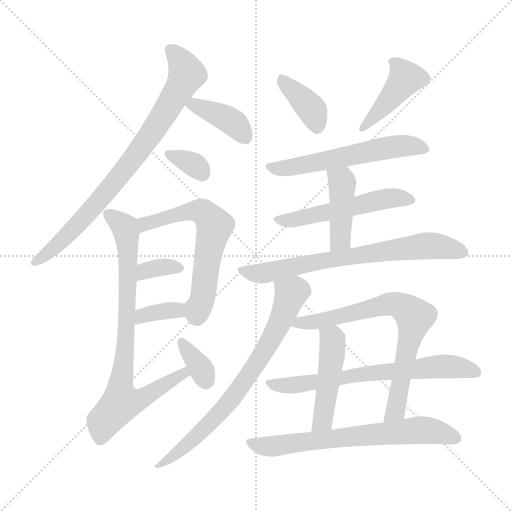
t = 0.00 s
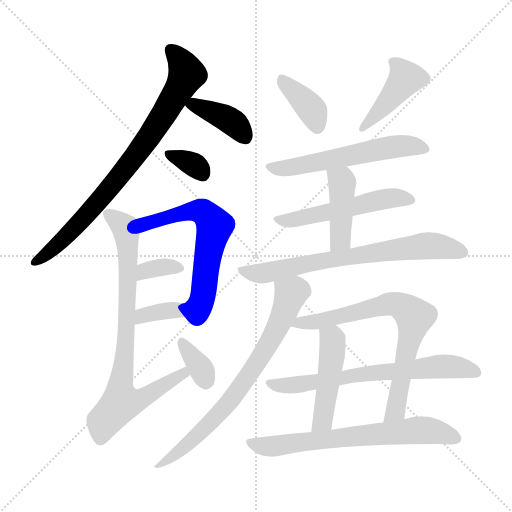
t = 2.62 s
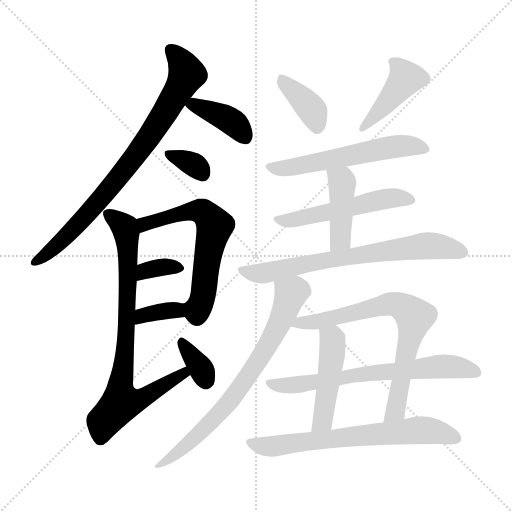
t = 5.24 s
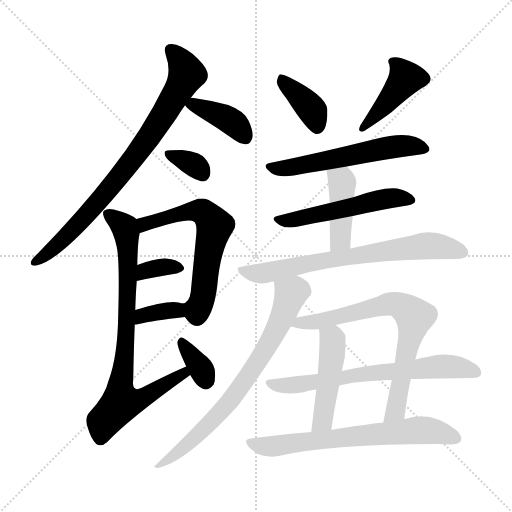
t = 7.86 s
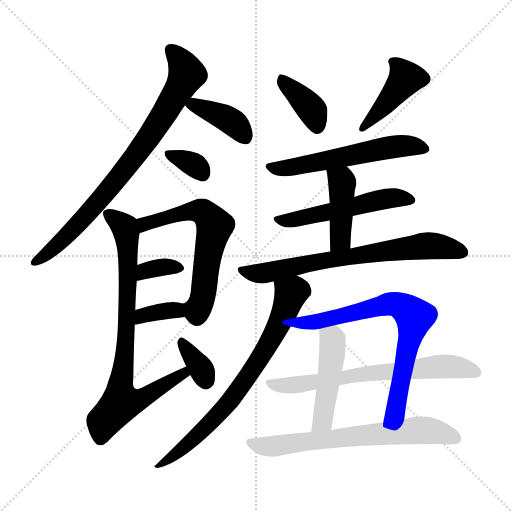
t = 10.49 s
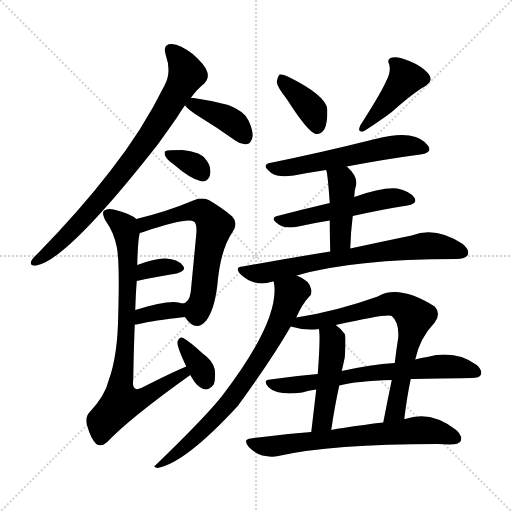
t = 13.11 s

The animated SVG that drew these frames (rendered in a browser with its animation timeline set to each time). Animation: 19 CSS @keyframes rules; one cycle of 13.11 s.

<svg version="1.1" viewBox="0 0 1024 1024" xmlns="http://www.w3.org/2000/svg">
  <g stroke="lightgray" stroke-dasharray="1,1" stroke-width="1" transform="scale(4, 4)">
    <line x1="0" y1="0" x2="256" y2="256"></line>
    <line x1="256" y1="0" x2="0" y2="256"></line>
    <line x1="128" y1="0" x2="128" y2="256"></line>
    <line x1="0" y1="128" x2="256" y2="128"></line>
  </g>
<g transform="scale(1, -1) translate(0, -900)">
   <style type="text/css">
    @keyframes keyframes0 {
      from {
       stroke: blue;
       stroke-dashoffset: 800;
       stroke-width: 128;
       }
       72% {
       animation-timing-function: step-end;
       stroke: blue;
       stroke-dashoffset: 0;
       stroke-width: 128;
       }
       to {
       stroke: black;
       stroke-width: 1024;
       }
       }
       #make-me-a-hanzi-animation-0 {
         animation: keyframes0 0.901042s both;
         animation-delay: 0.000000s;
         animation-timing-function: linear;
       }
    @keyframes keyframes1 {
      from {
       stroke: blue;
       stroke-dashoffset: 390;
       stroke-width: 128;
       }
       56% {
       animation-timing-function: step-end;
       stroke: blue;
       stroke-dashoffset: 0;
       stroke-width: 128;
       }
       to {
       stroke: black;
       stroke-width: 1024;
       }
       }
       #make-me-a-hanzi-animation-1 {
         animation: keyframes1 0.567383s both;
         animation-delay: 0.901042s;
         animation-timing-function: linear;
       }
    @keyframes keyframes2 {
      from {
       stroke: blue;
       stroke-dashoffset: 337;
       stroke-width: 128;
       }
       52% {
       animation-timing-function: step-end;
       stroke: blue;
       stroke-dashoffset: 0;
       stroke-width: 128;
       }
       to {
       stroke: black;
       stroke-width: 1024;
       }
       }
       #make-me-a-hanzi-animation-2 {
         animation: keyframes2 0.524251s both;
         animation-delay: 1.468424s;
         animation-timing-function: linear;
       }
    @keyframes keyframes3 {
      from {
       stroke: blue;
       stroke-dashoffset: 619;
       stroke-width: 128;
       }
       67% {
       animation-timing-function: step-end;
       stroke: blue;
       stroke-dashoffset: 0;
       stroke-width: 128;
       }
       to {
       stroke: black;
       stroke-width: 1024;
       }
       }
       #make-me-a-hanzi-animation-3 {
         animation: keyframes3 0.753743s both;
         animation-delay: 1.992676s;
         animation-timing-function: linear;
       }
    @keyframes keyframes4 {
      from {
       stroke: blue;
       stroke-dashoffset: 342;
       stroke-width: 128;
       }
       53% {
       animation-timing-function: step-end;
       stroke: blue;
       stroke-dashoffset: 0;
       stroke-width: 128;
       }
       to {
       stroke: black;
       stroke-width: 1024;
       }
       }
       #make-me-a-hanzi-animation-4 {
         animation: keyframes4 0.528320s both;
         animation-delay: 2.746419s;
         animation-timing-function: linear;
       }
    @keyframes keyframes5 {
      from {
       stroke: blue;
       stroke-dashoffset: 352;
       stroke-width: 128;
       }
       53% {
       animation-timing-function: step-end;
       stroke: blue;
       stroke-dashoffset: 0;
       stroke-width: 128;
       }
       to {
       stroke: black;
       stroke-width: 1024;
       }
       }
       #make-me-a-hanzi-animation-5 {
         animation: keyframes5 0.536458s both;
         animation-delay: 3.274740s;
         animation-timing-function: linear;
       }
    @keyframes keyframes6 {
      from {
       stroke: blue;
       stroke-dashoffset: 799;
       stroke-width: 128;
       }
       72% {
       animation-timing-function: step-end;
       stroke: blue;
       stroke-dashoffset: 0;
       stroke-width: 128;
       }
       to {
       stroke: black;
       stroke-width: 1024;
       }
       }
       #make-me-a-hanzi-animation-6 {
         animation: keyframes6 0.900228s both;
         animation-delay: 3.811198s;
         animation-timing-function: linear;
       }
    @keyframes keyframes7 {
      from {
       stroke: blue;
       stroke-dashoffset: 344;
       stroke-width: 128;
       }
       53% {
       animation-timing-function: step-end;
       stroke: blue;
       stroke-dashoffset: 0;
       stroke-width: 128;
       }
       to {
       stroke: black;
       stroke-width: 1024;
       }
       }
       #make-me-a-hanzi-animation-7 {
         animation: keyframes7 0.529948s both;
         animation-delay: 4.711426s;
         animation-timing-function: linear;
       }
    @keyframes keyframes8 {
      from {
       stroke: blue;
       stroke-dashoffset: 382;
       stroke-width: 128;
       }
       55% {
       animation-timing-function: step-end;
       stroke: blue;
       stroke-dashoffset: 0;
       stroke-width: 128;
       }
       to {
       stroke: black;
       stroke-width: 1024;
       }
       }
       #make-me-a-hanzi-animation-8 {
         animation: keyframes8 0.560872s both;
         animation-delay: 5.241374s;
         animation-timing-function: linear;
       }
    @keyframes keyframes9 {
      from {
       stroke: blue;
       stroke-dashoffset: 418;
       stroke-width: 128;
       }
       58% {
       animation-timing-function: step-end;
       stroke: blue;
       stroke-dashoffset: 0;
       stroke-width: 128;
       }
       to {
       stroke: black;
       stroke-width: 1024;
       }
       }
       #make-me-a-hanzi-animation-9 {
         animation: keyframes9 0.590169s both;
         animation-delay: 5.802246s;
         animation-timing-function: linear;
       }
    @keyframes keyframes10 {
      from {
       stroke: blue;
       stroke-dashoffset: 566;
       stroke-width: 128;
       }
       65% {
       animation-timing-function: step-end;
       stroke: blue;
       stroke-dashoffset: 0;
       stroke-width: 128;
       }
       to {
       stroke: black;
       stroke-width: 1024;
       }
       }
       #make-me-a-hanzi-animation-10 {
         animation: keyframes10 0.710612s both;
         animation-delay: 6.392415s;
         animation-timing-function: linear;
       }
    @keyframes keyframes11 {
      from {
       stroke: blue;
       stroke-dashoffset: 524;
       stroke-width: 128;
       }
       63% {
       animation-timing-function: step-end;
       stroke: blue;
       stroke-dashoffset: 0;
       stroke-width: 128;
       }
       to {
       stroke: black;
       stroke-width: 1024;
       }
       }
       #make-me-a-hanzi-animation-11 {
         animation: keyframes11 0.676432s both;
         animation-delay: 7.103027s;
         animation-timing-function: linear;
       }
    @keyframes keyframes12 {
      from {
       stroke: blue;
       stroke-dashoffset: 426;
       stroke-width: 128;
       }
       58% {
       animation-timing-function: step-end;
       stroke: blue;
       stroke-dashoffset: 0;
       stroke-width: 128;
       }
       to {
       stroke: black;
       stroke-width: 1024;
       }
       }
       #make-me-a-hanzi-animation-12 {
         animation: keyframes12 0.596680s both;
         animation-delay: 7.779460s;
         animation-timing-function: linear;
       }
    @keyframes keyframes13 {
      from {
       stroke: blue;
       stroke-dashoffset: 704;
       stroke-width: 128;
       }
       70% {
       animation-timing-function: step-end;
       stroke: blue;
       stroke-dashoffset: 0;
       stroke-width: 128;
       }
       to {
       stroke: black;
       stroke-width: 1024;
       }
       }
       #make-me-a-hanzi-animation-13 {
         animation: keyframes13 0.822917s both;
         animation-delay: 8.376139s;
         animation-timing-function: linear;
       }
    @keyframes keyframes14 {
      from {
       stroke: blue;
       stroke-dashoffset: 727;
       stroke-width: 128;
       }
       70% {
       animation-timing-function: step-end;
       stroke: blue;
       stroke-dashoffset: 0;
       stroke-width: 128;
       }
       to {
       stroke: black;
       stroke-width: 1024;
       }
       }
       #make-me-a-hanzi-animation-14 {
         animation: keyframes14 0.841634s both;
         animation-delay: 9.199056s;
         animation-timing-function: linear;
       }
    @keyframes keyframes15 {
      from {
       stroke: blue;
       stroke-dashoffset: 727;
       stroke-width: 128;
       }
       70% {
       animation-timing-function: step-end;
       stroke: blue;
       stroke-dashoffset: 0;
       stroke-width: 128;
       }
       to {
       stroke: black;
       stroke-width: 1024;
       }
       }
       #make-me-a-hanzi-animation-15 {
         animation: keyframes15 0.841634s both;
         animation-delay: 10.040690s;
         animation-timing-function: linear;
       }
    @keyframes keyframes16 {
      from {
       stroke: blue;
       stroke-dashoffset: 470;
       stroke-width: 128;
       }
       60% {
       animation-timing-function: step-end;
       stroke: blue;
       stroke-dashoffset: 0;
       stroke-width: 128;
       }
       to {
       stroke: black;
       stroke-width: 1024;
       }
       }
       #make-me-a-hanzi-animation-16 {
         animation: keyframes16 0.632487s both;
         animation-delay: 10.882324s;
         animation-timing-function: linear;
       }
    @keyframes keyframes17 {
      from {
       stroke: blue;
       stroke-dashoffset: 667;
       stroke-width: 128;
       }
       68% {
       animation-timing-function: step-end;
       stroke: blue;
       stroke-dashoffset: 0;
       stroke-width: 128;
       }
       to {
       stroke: black;
       stroke-width: 1024;
       }
       }
       #make-me-a-hanzi-animation-17 {
         animation: keyframes17 0.792806s both;
         animation-delay: 11.514811s;
         animation-timing-function: linear;
       }
    @keyframes keyframes18 {
      from {
       stroke: blue;
       stroke-dashoffset: 673;
       stroke-width: 128;
       }
       69% {
       animation-timing-function: step-end;
       stroke: blue;
       stroke-dashoffset: 0;
       stroke-width: 128;
       }
       to {
       stroke: black;
       stroke-width: 1024;
       }
       }
       #make-me-a-hanzi-animation-18 {
         animation: keyframes18 0.797689s both;
         animation-delay: 12.307617s;
         animation-timing-function: linear;
       }
</style>
<path d="M 381.5 704.0 Q 394.5 722.0 408.5 733.0 Q 418.5 743.0 414.5 756.0 Q 411.5 769.0 385.5 792.0 Q 360.5 811.0 343.5 812.0 Q 324.5 812.0 331.5 790.0 Q 343.5 756.0 329.5 730.0 Q 284.5 639.0 220.5 558.0 Q 159.5 479.0 75.5 393.0 Q 65.5 384.0 62.5 378.0 Q 58.5 368.0 72.5 369.0 Q 133.5 379.0 315.5 611.0 Q 333.5 636.0 352.5 663.0 Q 361.5 678.0 370.5 690.0 L 381.5 704.0 Z" fill="lightgray"></path> 
<path d="M 370.5 690.0 Q 369.5 690.0 370.5 689.0 Q 374.5 682.0 396.5 668.0 Q 432.5 646.0 470.5 619.0 Q 482.5 610.0 494.5 612.0 Q 501.5 613.0 504.5 624.0 Q 507.5 636.0 497.5 658.0 Q 490.5 677.0 456.5 690.0 Q 423.5 699.0 387.5 704.0 Q 383.5 705.0 381.5 704.0 C 363.5 703.0 363.5 703.0 370.5 690.0 Z" fill="lightgray"></path> 
<path d="M 346.5 572.0 Q 380.5 542.0 403.5 537.0 Q 415.5 537.0 419.5 548.0 Q 422.5 558.0 418.5 570.0 Q 411.5 586.0 396.5 593.0 Q 381.5 599.0 364.5 600.0 Q 334.5 600.0 331.5 598.0 Q 327.5 597.0 330.5 588.0 Q 333.5 581.0 346.5 572.0 Z" fill="lightgray"></path> 
<path d="M 369.5 266.0 L 370.5 265.0 Q 391.5 234.0 412.5 259.0 Q 428.5 280.0 434.5 328.0 Q 440.5 400.0 464.5 435.0 Q 477.5 453.0 464.5 467.0 Q 446.5 483.0 417.5 500.0 Q 401.5 506.0 386.5 499.0 Q 334.5 477.0 272.5 462.0 C 243.5 455.0 250.5 425.0 279.5 434.0 Q 282.5 435.0 289.5 437.0 Q 373.5 465.0 387.5 457.0 Q 394.5 453.0 392.5 431.0 Q 386.5 368.0 381.5 316.0 Q 378.5 294.0 364.5 293.0 C 352.5 287.0 352.5 287.0 369.5 266.0 Z" fill="lightgray"></path> 
<path d="M 273.5 338.0 Q 318.5 348.0 353.5 353.0 Q 374.5 359.0 365.5 369.0 Q 355.5 382.0 331.5 383.0 Q 310.5 384.0 274.5 370.0 C 246.5 359.0 244.5 332.0 273.5 338.0 Z" fill="lightgray"></path> 
<path d="M 269.5 251.0 Q 272.5 251.0 277.5 252.0 Q 305.5 259.0 369.5 266.0 C 399.5 269.0 392.5 282.0 364.5 293.0 Q 343.5 303.0 270.5 280.0 C 241.5 271.0 239.5 249.0 269.5 251.0 Z" fill="lightgray"></path> 
<path d="M 372.5 167.0 Q 341.5 154.0 282.5 124.0 Q 273.5 120.0 270.5 123.0 Q 264.5 126.0 266.5 141.0 Q 267.5 202.0 269.5 251.0 L 270.5 280.0 Q 271.5 313.0 273.5 338.0 L 274.5 370.0 Q 275.5 419.0 279.5 434.0 C 282.5 456.0 282.5 456.0 272.5 462.0 Q 262.5 472.0 227.5 481.0 Q 214.5 484.0 208.5 479.0 Q 202.5 475.0 211.5 458.0 Q 227.5 436.0 233.5 406.0 Q 239.5 378.0 236.5 273.0 Q 235.5 188.0 217.5 140.0 Q 210.5 109.0 179.5 76.0 Q 169.5 66.0 174.5 48.0 Q 181.5 23.0 192.5 12.0 Q 202.5 5.0 214.5 16.0 Q 257.5 62.0 380.5 150.0 C 404.5 168.0 399.5 179.0 372.5 167.0 Z" fill="lightgray"></path> 
<path d="M 380.5 150.0 Q 381.5 149.0 383.5 145.0 Q 393.5 127.0 406.5 122.0 Q 416.5 118.0 427.5 131.0 Q 431.5 141.0 429.5 161.0 Q 425.5 179.0 406.5 192.0 Q 379.5 217.0 366.5 224.0 Q 359.5 228.0 355.5 218.0 Q 351.5 211.0 372.5 167.0 L 380.5 150.0 Z" fill="lightgray"></path> 
<path d="M 573.5 702.0 Q 615.5 636.0 631.5 632.0 Q 641.5 631.0 648.5 641.0 Q 655.5 654.0 654.5 682.0 Q 651.5 709.0 579.5 745.0 Q 566.5 752.0 559.5 751.0 Q 555.5 748.0 553.5 736.0 Q 554.5 726.0 573.5 702.0 Z" fill="lightgray"></path> 
<path d="M 771.5 736.0 Q 762.5 715.0 720.5 649.0 Q 713.5 633.0 728.5 638.0 Q 762.5 660.0 783.5 676.0 Q 828.5 716.0 849.5 727.0 Q 868.5 739.0 856.5 753.0 Q 843.5 768.0 818.5 778.0 Q 796.5 788.0 784.5 785.0 Q 772.5 782.0 778.5 771.0 Q 782.5 755.0 771.5 736.0 Z" fill="lightgray"></path> 
<path d="M 693.5 567.0 Q 772.5 582.0 840.5 591.0 Q 865.5 594.0 856.5 608.0 Q 846.5 624.0 818.5 629.0 Q 793.5 633.0 750.5 622.0 Q 638.5 594.0 539.5 574.0 Q 521.5 570.0 542.5 554.0 Q 557.5 544.0 587.5 549.0 Q 618.5 555.0 652.5 560.0 L 693.5 567.0 Z" fill="lightgray"></path> 
<path d="M 705.5 468.0 Q 763.5 481.0 814.5 489.0 Q 836.5 493.0 828.5 505.0 Q 818.5 518.0 794.5 523.0 Q 764.5 526.0 708.5 506.0 L 659.5 494.0 Q 604.5 481.0 554.5 468.0 Q 538.5 464.0 557.5 451.0 Q 570.5 442.0 596.5 447.0 Q 627.5 454.0 659.5 459.0 L 705.5 468.0 Z" fill="lightgray"></path> 
<path d="M 700.5 403.0 Q 701.5 437.0 705.5 468.0 L 708.5 506.0 Q 708.5 518.0 711.5 527.0 Q 717.5 546.0 693.5 567.0 C 671.5 587.0 646.5 589.0 652.5 560.0 Q 655.5 551.0 659.5 494.0 L 659.5 459.0 Q 659.5 434.0 660.5 397.0 C 661.5 367.0 699.5 373.0 700.5 403.0 Z" fill="lightgray"></path> 
<path d="M 593.5 349.0 Q 705.5 382.0 912.5 382.0 Q 930.5 382.0 935.5 390.0 Q 939.5 400.0 925.5 412.0 Q 871.5 448.0 823.5 429.0 Q 774.5 419.0 700.5 403.0 L 660.5 397.0 Q 579.5 384.0 485.5 367.0 Q 467.5 366.0 481.5 351.0 Q 494.5 339.0 509.5 335.0 Q 527.5 331.0 541.5 336.0 Q 542.5 337.0 547.5 337.0 L 593.5 349.0 Z" fill="lightgray"></path> 
<path d="M 592.5 265.0 Q 604.5 292.0 618.5 307.0 Q 624.5 311.0 622.5 321.0 Q 619.5 339.0 593.5 349.0 C 566.5 362.0 544.5 367.0 547.5 337.0 Q 562.5 262.0 442.5 106.0 Q 439.5 103.0 437.5 100.0 Q 401.5 57.0 311.5 -30.0 Q 304.5 -34.0 314.5 -36.0 Q 369.5 -27.0 475.5 88.0 Q 541.5 178.0 581.5 247.0 L 592.5 265.0 Z" fill="lightgray"></path> 
<path d="M 808.5 62.0 Q 814.5 110.0 821.5 142.0 L 830.5 181.0 Q 839.5 224.0 869.5 255.0 Q 882.5 273.0 869.5 287.0 Q 797.5 332.0 755.5 307.0 Q 671.5 277.0 592.5 265.0 C 562.5 260.0 552.5 254.0 581.5 247.0 Q 611.5 238.0 637.5 242.0 L 671.5 250.0 Q 776.5 274.0 783.5 268.0 Q 798.5 255.0 796.5 225.0 Q 792.5 200.0 789.5 174.0 L 783.5 140.0 Q 774.5 97.0 766.5 55.0 C 760.5 26.0 804.5 32.0 808.5 62.0 Z" fill="lightgray"></path> 
<path d="M 637.5 242.0 Q 641.5 232.0 635.5 152.0 L 632.5 121.0 Q 628.5 87.0 622.5 36.0 C 618.5 6.0 658.5 10.0 662.5 40.0 Q 669.5 88.0 678.5 129.0 L 683.5 158.0 Q 686.5 171.0 689.5 185.0 Q 692.5 227.0 689.5 232.0 Q 680.5 244.0 671.5 250.0 C 647.5 268.0 632.5 272.0 637.5 242.0 Z" fill="lightgray"></path> 
<path d="M 821.5 142.0 Q 848.5 143.0 943.5 144.0 Q 958.5 144.0 961.5 150.0 Q 965.5 159.0 953.5 170.0 Q 910.5 201.0 854.5 186.0 Q 842.5 185.0 830.5 181.0 L 789.5 174.0 Q 741.5 171.0 683.5 158.0 L 635.5 152.0 Q 587.5 148.0 540.5 141.0 Q 524.5 140.0 536.5 126.0 Q 554.5 108.0 604.5 115.0 Q 616.5 119.0 632.5 121.0 L 678.5 129.0 Q 712.5 138.0 783.5 140.0 L 821.5 142.0 Z" fill="lightgray"></path> 
<path d="M 622.5 36.0 Q 564.5 32.0 502.5 23.0 Q 484.5 22.0 497.5 6.0 Q 509.5 -6.0 524.5 -11.0 Q 542.5 -15.0 556.5 -12.0 Q 661.5 12.0 875.5 12.0 Q 887.5 12.0 899.5 11.0 Q 917.5 11.0 921.5 18.0 Q 925.5 28.0 912.5 40.0 Q 861.5 80.0 810.5 62.0 Q 809.5 63.0 808.5 62.0 L 766.5 55.0 Q 729.5 51.0 686.5 44.0 Q 674.5 43.0 662.5 40.0 L 622.5 36.0 Z" fill="lightgray"></path> 
      <clipPath id="make-me-a-hanzi-clip-0">
      <path d="M 381.5 704.0 Q 394.5 722.0 408.5 733.0 Q 418.5 743.0 414.5 756.0 Q 411.5 769.0 385.5 792.0 Q 360.5 811.0 343.5 812.0 Q 324.5 812.0 331.5 790.0 Q 343.5 756.0 329.5 730.0 Q 284.5 639.0 220.5 558.0 Q 159.5 479.0 75.5 393.0 Q 65.5 384.0 62.5 378.0 Q 58.5 368.0 72.5 369.0 Q 133.5 379.0 315.5 611.0 Q 333.5 636.0 352.5 663.0 Q 361.5 678.0 370.5 690.0 L 381.5 704.0 Z" fill="lightgray"></path>
      </clipPath>
      <path clip-path="url(#make-me-a-hanzi-clip-0)" d="M 341.5 799.0 L 363.5 776.0 L 373.5 752.0 L 317.5 656.0 L 275.5 593.0 L 192.5 491.0 L 110.5 406.0 L 70.5 377.0 " fill="none" id="make-me-a-hanzi-animation-0" stroke-dasharray="672 1344" stroke-linecap="round"></path>

      <clipPath id="make-me-a-hanzi-clip-1">
      <path d="M 370.5 690.0 Q 369.5 690.0 370.5 689.0 Q 374.5 682.0 396.5 668.0 Q 432.5 646.0 470.5 619.0 Q 482.5 610.0 494.5 612.0 Q 501.5 613.0 504.5 624.0 Q 507.5 636.0 497.5 658.0 Q 490.5 677.0 456.5 690.0 Q 423.5 699.0 387.5 704.0 Q 383.5 705.0 381.5 704.0 C 363.5 703.0 363.5 703.0 370.5 690.0 Z" fill="lightgray"></path>
      </clipPath>
      <path clip-path="url(#make-me-a-hanzi-clip-1)" d="M 376.5 690.0 L 392.5 689.0 L 463.5 657.0 L 489.5 626.0 " fill="none" id="make-me-a-hanzi-animation-1" stroke-dasharray="262 524" stroke-linecap="round"></path>

      <clipPath id="make-me-a-hanzi-clip-2">
      <path d="M 346.5 572.0 Q 380.5 542.0 403.5 537.0 Q 415.5 537.0 419.5 548.0 Q 422.5 558.0 418.5 570.0 Q 411.5 586.0 396.5 593.0 Q 381.5 599.0 364.5 600.0 Q 334.5 600.0 331.5 598.0 Q 327.5 597.0 330.5 588.0 Q 333.5 581.0 346.5 572.0 Z" fill="lightgray"></path>
      </clipPath>
      <path clip-path="url(#make-me-a-hanzi-clip-2)" d="M 335.5 593.0 L 390.5 569.0 L 404.5 553.0 " fill="none" id="make-me-a-hanzi-animation-2" stroke-dasharray="209 418" stroke-linecap="round"></path>

      <clipPath id="make-me-a-hanzi-clip-3">
      <path d="M 369.5 266.0 L 370.5 265.0 Q 391.5 234.0 412.5 259.0 Q 428.5 280.0 434.5 328.0 Q 440.5 400.0 464.5 435.0 Q 477.5 453.0 464.5 467.0 Q 446.5 483.0 417.5 500.0 Q 401.5 506.0 386.5 499.0 Q 334.5 477.0 272.5 462.0 C 243.5 455.0 250.5 425.0 279.5 434.0 Q 282.5 435.0 289.5 437.0 Q 373.5 465.0 387.5 457.0 Q 394.5 453.0 392.5 431.0 Q 386.5 368.0 381.5 316.0 Q 378.5 294.0 364.5 293.0 C 352.5 287.0 352.5 287.0 369.5 266.0 Z" fill="lightgray"></path>
      </clipPath>
      <path clip-path="url(#make-me-a-hanzi-clip-3)" d="M 282.5 442.0 L 290.5 452.0 L 390.5 478.0 L 405.5 477.0 L 429.5 448.0 L 401.5 295.0 L 393.5 279.0 L 374.5 288.0 " fill="none" id="make-me-a-hanzi-animation-3" stroke-dasharray="491 982" stroke-linecap="round"></path>

      <clipPath id="make-me-a-hanzi-clip-4">
      <path d="M 273.5 338.0 Q 318.5 348.0 353.5 353.0 Q 374.5 359.0 365.5 369.0 Q 355.5 382.0 331.5 383.0 Q 310.5 384.0 274.5 370.0 C 246.5 359.0 244.5 332.0 273.5 338.0 Z" fill="lightgray"></path>
      </clipPath>
      <path clip-path="url(#make-me-a-hanzi-clip-4)" d="M 280.5 343.0 L 285.5 354.0 L 303.5 362.0 L 336.5 367.0 L 356.5 363.0 " fill="none" id="make-me-a-hanzi-animation-4" stroke-dasharray="214 428" stroke-linecap="round"></path>

      <clipPath id="make-me-a-hanzi-clip-5">
      <path d="M 269.5 251.0 Q 272.5 251.0 277.5 252.0 Q 305.5 259.0 369.5 266.0 C 399.5 269.0 392.5 282.0 364.5 293.0 Q 343.5 303.0 270.5 280.0 C 241.5 271.0 239.5 249.0 269.5 251.0 Z" fill="lightgray"></path>
      </clipPath>
      <path clip-path="url(#make-me-a-hanzi-clip-5)" d="M 272.5 258.0 L 286.5 271.0 L 324.5 278.0 L 349.5 280.0 L 358.5 271.0 " fill="none" id="make-me-a-hanzi-animation-5" stroke-dasharray="224 448" stroke-linecap="round"></path>

      <clipPath id="make-me-a-hanzi-clip-6">
      <path d="M 372.5 167.0 Q 341.5 154.0 282.5 124.0 Q 273.5 120.0 270.5 123.0 Q 264.5 126.0 266.5 141.0 Q 267.5 202.0 269.5 251.0 L 270.5 280.0 Q 271.5 313.0 273.5 338.0 L 274.5 370.0 Q 275.5 419.0 279.5 434.0 C 282.5 456.0 282.5 456.0 272.5 462.0 Q 262.5 472.0 227.5 481.0 Q 214.5 484.0 208.5 479.0 Q 202.5 475.0 211.5 458.0 Q 227.5 436.0 233.5 406.0 Q 239.5 378.0 236.5 273.0 Q 235.5 188.0 217.5 140.0 Q 210.5 109.0 179.5 76.0 Q 169.5 66.0 174.5 48.0 Q 181.5 23.0 192.5 12.0 Q 202.5 5.0 214.5 16.0 Q 257.5 62.0 380.5 150.0 C 404.5 168.0 399.5 179.0 372.5 167.0 Z" fill="lightgray"></path>
      </clipPath>
      <path clip-path="url(#make-me-a-hanzi-clip-6)" d="M 215.5 473.0 L 249.5 446.0 L 255.5 412.0 L 254.5 273.0 L 240.5 126.0 L 242.5 95.0 L 284.5 103.0 L 366.5 150.0 L 369.5 160.0 " fill="none" id="make-me-a-hanzi-animation-6" stroke-dasharray="671 1342" stroke-linecap="round"></path>

      <clipPath id="make-me-a-hanzi-clip-7">
      <path d="M 380.5 150.0 Q 381.5 149.0 383.5 145.0 Q 393.5 127.0 406.5 122.0 Q 416.5 118.0 427.5 131.0 Q 431.5 141.0 429.5 161.0 Q 425.5 179.0 406.5 192.0 Q 379.5 217.0 366.5 224.0 Q 359.5 228.0 355.5 218.0 Q 351.5 211.0 372.5 167.0 L 380.5 150.0 Z" fill="lightgray"></path>
      </clipPath>
      <path clip-path="url(#make-me-a-hanzi-clip-7)" d="M 364.5 214.0 L 397.5 170.0 L 411.5 140.0 " fill="none" id="make-me-a-hanzi-animation-7" stroke-dasharray="216 432" stroke-linecap="round"></path>

      <clipPath id="make-me-a-hanzi-clip-8">
      <path d="M 573.5 702.0 Q 615.5 636.0 631.5 632.0 Q 641.5 631.0 648.5 641.0 Q 655.5 654.0 654.5 682.0 Q 651.5 709.0 579.5 745.0 Q 566.5 752.0 559.5 751.0 Q 555.5 748.0 553.5 736.0 Q 554.5 726.0 573.5 702.0 Z" fill="lightgray"></path>
      </clipPath>
      <path clip-path="url(#make-me-a-hanzi-clip-8)" d="M 563.5 745.0 L 625.5 678.0 L 633.5 644.0 " fill="none" id="make-me-a-hanzi-animation-8" stroke-dasharray="254 508" stroke-linecap="round"></path>

      <clipPath id="make-me-a-hanzi-clip-9">
      <path d="M 771.5 736.0 Q 762.5 715.0 720.5 649.0 Q 713.5 633.0 728.5 638.0 Q 762.5 660.0 783.5 676.0 Q 828.5 716.0 849.5 727.0 Q 868.5 739.0 856.5 753.0 Q 843.5 768.0 818.5 778.0 Q 796.5 788.0 784.5 785.0 Q 772.5 782.0 778.5 771.0 Q 782.5 755.0 771.5 736.0 Z" fill="lightgray"></path>
      </clipPath>
      <path clip-path="url(#make-me-a-hanzi-clip-9)" d="M 789.5 774.0 L 811.5 744.0 L 731.5 648.0 " fill="none" id="make-me-a-hanzi-animation-9" stroke-dasharray="290 580" stroke-linecap="round"></path>

      <clipPath id="make-me-a-hanzi-clip-10">
      <path d="M 693.5 567.0 Q 772.5 582.0 840.5 591.0 Q 865.5 594.0 856.5 608.0 Q 846.5 624.0 818.5 629.0 Q 793.5 633.0 750.5 622.0 Q 638.5 594.0 539.5 574.0 Q 521.5 570.0 542.5 554.0 Q 557.5 544.0 587.5 549.0 Q 618.5 555.0 652.5 560.0 L 693.5 567.0 Z" fill="lightgray"></path>
      </clipPath>
      <path clip-path="url(#make-me-a-hanzi-clip-10)" d="M 540.5 564.0 L 576.5 564.0 L 802.5 608.0 L 845.5 602.0 " fill="none" id="make-me-a-hanzi-animation-10" stroke-dasharray="438 876" stroke-linecap="round"></path>

      <clipPath id="make-me-a-hanzi-clip-11">
      <path d="M 705.5 468.0 Q 763.5 481.0 814.5 489.0 Q 836.5 493.0 828.5 505.0 Q 818.5 518.0 794.5 523.0 Q 764.5 526.0 708.5 506.0 L 659.5 494.0 Q 604.5 481.0 554.5 468.0 Q 538.5 464.0 557.5 451.0 Q 570.5 442.0 596.5 447.0 Q 627.5 454.0 659.5 459.0 L 705.5 468.0 Z" fill="lightgray"></path>
      </clipPath>
      <path clip-path="url(#make-me-a-hanzi-clip-11)" d="M 555.5 459.0 L 587.5 460.0 L 779.5 504.0 L 818.5 499.0 " fill="none" id="make-me-a-hanzi-animation-11" stroke-dasharray="396 792" stroke-linecap="round"></path>

      <clipPath id="make-me-a-hanzi-clip-12">
      <path d="M 700.5 403.0 Q 701.5 437.0 705.5 468.0 L 708.5 506.0 Q 708.5 518.0 711.5 527.0 Q 717.5 546.0 693.5 567.0 C 671.5 587.0 646.5 589.0 652.5 560.0 Q 655.5 551.0 659.5 494.0 L 659.5 459.0 Q 659.5 434.0 660.5 397.0 C 661.5 367.0 699.5 373.0 700.5 403.0 Z" fill="lightgray"></path>
      </clipPath>
      <path clip-path="url(#make-me-a-hanzi-clip-12)" d="M 659.5 559.0 L 684.5 535.0 L 680.5 421.0 L 665.5 406.0 " fill="none" id="make-me-a-hanzi-animation-12" stroke-dasharray="298 596" stroke-linecap="round"></path>

      <clipPath id="make-me-a-hanzi-clip-13">
      <path d="M 593.5 349.0 Q 705.5 382.0 912.5 382.0 Q 930.5 382.0 935.5 390.0 Q 939.5 400.0 925.5 412.0 Q 871.5 448.0 823.5 429.0 Q 774.5 419.0 700.5 403.0 L 660.5 397.0 Q 579.5 384.0 485.5 367.0 Q 467.5 366.0 481.5 351.0 Q 494.5 339.0 509.5 335.0 Q 527.5 331.0 541.5 336.0 Q 542.5 337.0 547.5 337.0 L 593.5 349.0 Z" fill="lightgray"></path>
      </clipPath>
      <path clip-path="url(#make-me-a-hanzi-clip-13)" d="M 483.5 359.0 L 531.5 354.0 L 642.5 378.0 L 858.5 409.0 L 925.5 395.0 " fill="none" id="make-me-a-hanzi-animation-13" stroke-dasharray="576 1152" stroke-linecap="round"></path>

      <clipPath id="make-me-a-hanzi-clip-14">
      <path d="M 592.5 265.0 Q 604.5 292.0 618.5 307.0 Q 624.5 311.0 622.5 321.0 Q 619.5 339.0 593.5 349.0 C 566.5 362.0 544.5 367.0 547.5 337.0 Q 562.5 262.0 442.5 106.0 Q 439.5 103.0 437.5 100.0 Q 401.5 57.0 311.5 -30.0 Q 304.5 -34.0 314.5 -36.0 Q 369.5 -27.0 475.5 88.0 Q 541.5 178.0 581.5 247.0 L 592.5 265.0 Z" fill="lightgray"></path>
      </clipPath>
      <path clip-path="url(#make-me-a-hanzi-clip-14)" d="M 556.5 333.0 L 580.5 309.0 L 539.5 215.0 L 497.5 149.0 L 455.5 90.0 L 398.5 32.0 L 317.5 -31.0 " fill="none" id="make-me-a-hanzi-animation-14" stroke-dasharray="599 1198" stroke-linecap="round"></path>

      <clipPath id="make-me-a-hanzi-clip-15">
      <path d="M 808.5 62.0 Q 814.5 110.0 821.5 142.0 L 830.5 181.0 Q 839.5 224.0 869.5 255.0 Q 882.5 273.0 869.5 287.0 Q 797.5 332.0 755.5 307.0 Q 671.5 277.0 592.5 265.0 C 562.5 260.0 552.5 254.0 581.5 247.0 Q 611.5 238.0 637.5 242.0 L 671.5 250.0 Q 776.5 274.0 783.5 268.0 Q 798.5 255.0 796.5 225.0 Q 792.5 200.0 789.5 174.0 L 783.5 140.0 Q 774.5 97.0 766.5 55.0 C 760.5 26.0 804.5 32.0 808.5 62.0 Z" fill="lightgray"></path>
      </clipPath>
      <path clip-path="url(#make-me-a-hanzi-clip-15)" d="M 589.5 248.0 L 601.5 255.0 L 681.5 265.0 L 777.5 292.0 L 795.5 291.0 L 828.5 267.0 L 791.5 79.0 L 772.5 61.0 " fill="none" id="make-me-a-hanzi-animation-15" stroke-dasharray="599 1198" stroke-linecap="round"></path>

      <clipPath id="make-me-a-hanzi-clip-16">
      <path d="M 637.5 242.0 Q 641.5 232.0 635.5 152.0 L 632.5 121.0 Q 628.5 87.0 622.5 36.0 C 618.5 6.0 658.5 10.0 662.5 40.0 Q 669.5 88.0 678.5 129.0 L 683.5 158.0 Q 686.5 171.0 689.5 185.0 Q 692.5 227.0 689.5 232.0 Q 680.5 244.0 671.5 250.0 C 647.5 268.0 632.5 272.0 637.5 242.0 Z" fill="lightgray"></path>
      </clipPath>
      <path clip-path="url(#make-me-a-hanzi-clip-16)" d="M 643.5 241.0 L 664.5 221.0 L 665.5 198.0 L 647.5 67.0 L 628.5 44.0 " fill="none" id="make-me-a-hanzi-animation-16" stroke-dasharray="342 684" stroke-linecap="round"></path>

      <clipPath id="make-me-a-hanzi-clip-17">
      <path d="M 821.5 142.0 Q 848.5 143.0 943.5 144.0 Q 958.5 144.0 961.5 150.0 Q 965.5 159.0 953.5 170.0 Q 910.5 201.0 854.5 186.0 Q 842.5 185.0 830.5 181.0 L 789.5 174.0 Q 741.5 171.0 683.5 158.0 L 635.5 152.0 Q 587.5 148.0 540.5 141.0 Q 524.5 140.0 536.5 126.0 Q 554.5 108.0 604.5 115.0 Q 616.5 119.0 632.5 121.0 L 678.5 129.0 Q 712.5 138.0 783.5 140.0 L 821.5 142.0 Z" fill="lightgray"></path>
      </clipPath>
      <path clip-path="url(#make-me-a-hanzi-clip-17)" d="M 546.5 131.0 L 593.5 130.0 L 725.5 152.0 L 880.5 167.0 L 914.5 166.0 L 953.5 155.0 " fill="none" id="make-me-a-hanzi-animation-17" stroke-dasharray="539 1078" stroke-linecap="round"></path>

      <clipPath id="make-me-a-hanzi-clip-18">
      <path d="M 622.5 36.0 Q 564.5 32.0 502.5 23.0 Q 484.5 22.0 497.5 6.0 Q 509.5 -6.0 524.5 -11.0 Q 542.5 -15.0 556.5 -12.0 Q 661.5 12.0 875.5 12.0 Q 887.5 12.0 899.5 11.0 Q 917.5 11.0 921.5 18.0 Q 925.5 28.0 912.5 40.0 Q 861.5 80.0 810.5 62.0 Q 809.5 63.0 808.5 62.0 L 766.5 55.0 Q 729.5 51.0 686.5 44.0 Q 674.5 43.0 662.5 40.0 L 622.5 36.0 Z" fill="lightgray"></path>
      </clipPath>
      <path clip-path="url(#make-me-a-hanzi-clip-18)" d="M 500.5 14.0 L 549.5 8.0 L 835.5 40.0 L 880.5 35.0 L 912.5 23.0 " fill="none" id="make-me-a-hanzi-animation-18" stroke-dasharray="545 1090" stroke-linecap="round"></path>

</g>
</svg>
